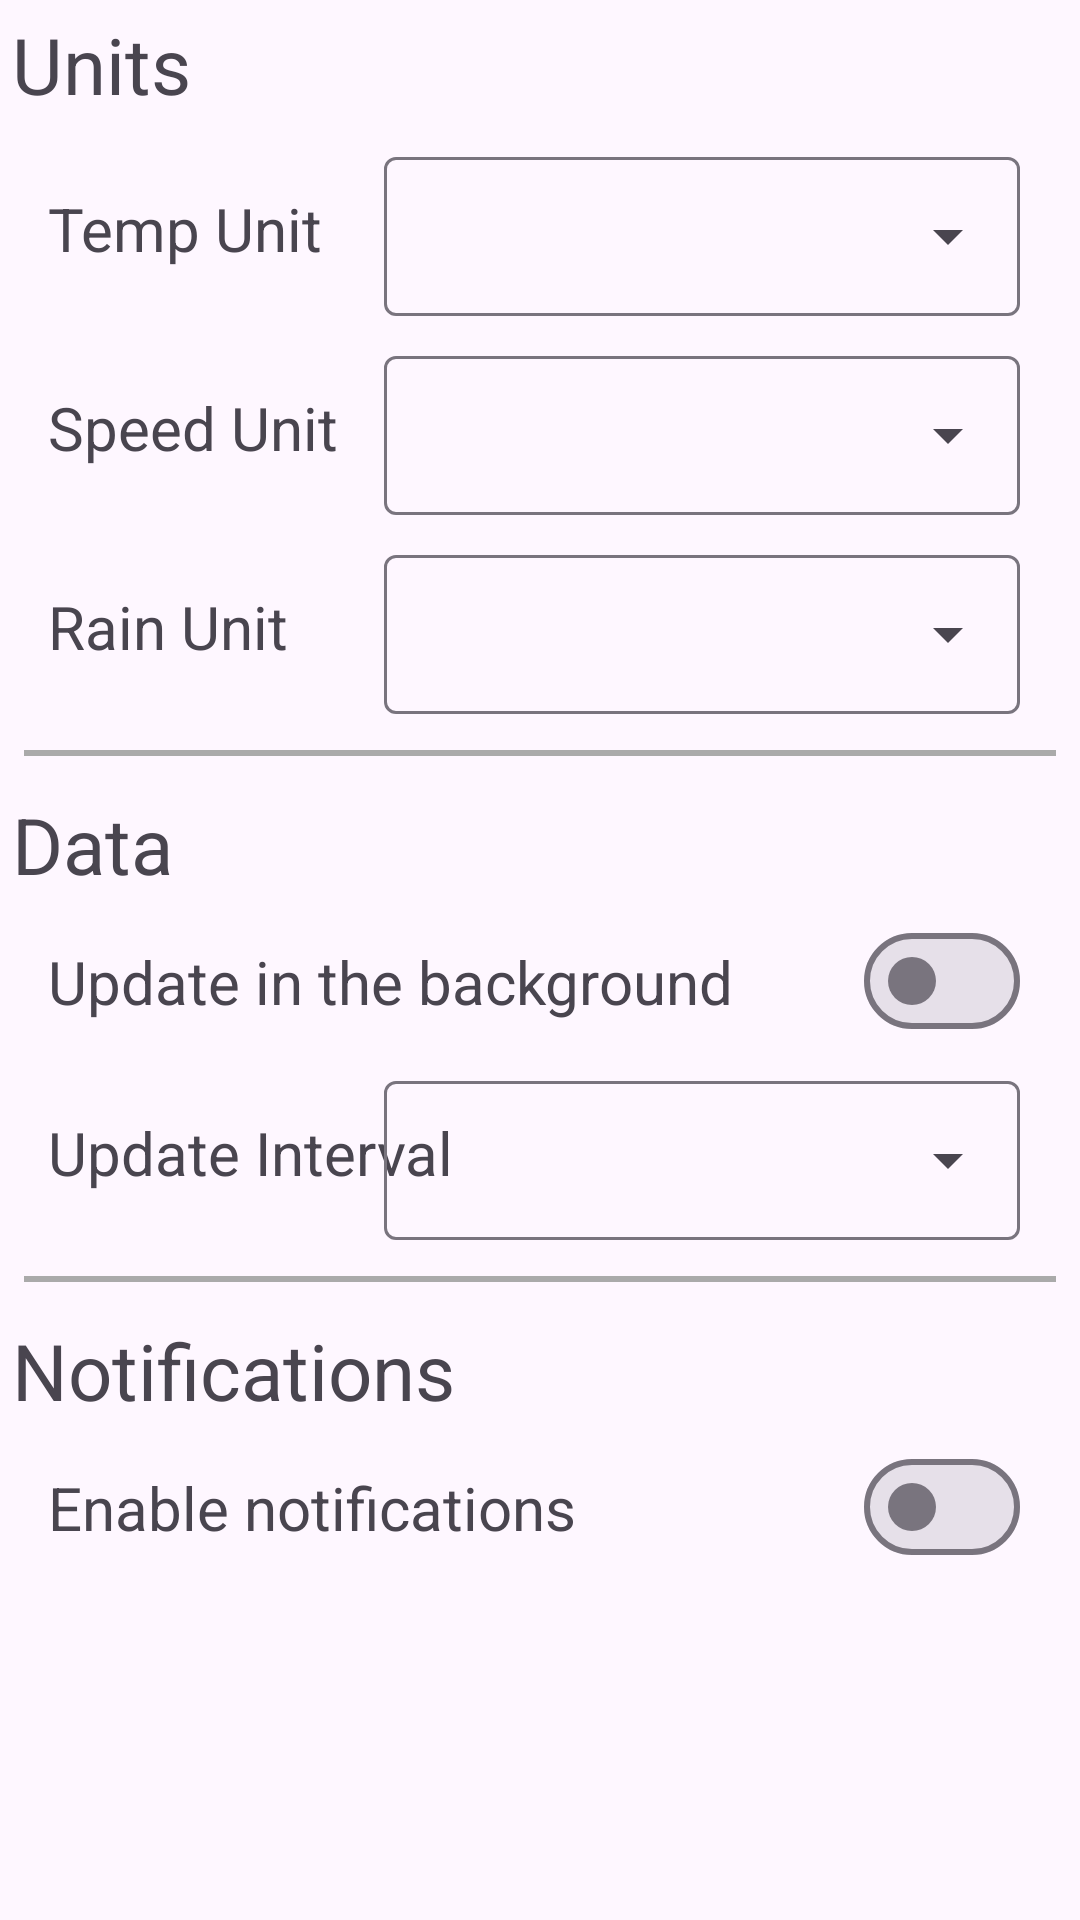

Reconstruct the res/layout file that produces this screen, plus the resources it refers to.
<!-- AndroidManifest.xml: application theme Theme.Material3.DayNight.NoActionBar -->
<!-- res/layout/fragment_settings.xml -->
<?xml version="1.0" encoding="utf-8"?>
<layout xmlns:tools="http://schemas.android.com/tools">

    <data>
        <variable
            name="viewModel"
            type="com.example.neoweather.ui.settings.SettingsViewModel" />
    </data>

    <androidx.appcompat.widget.LinearLayoutCompat
        xmlns:android="http://schemas.android.com/apk/res/android"
        xmlns:app="http://schemas.android.com/apk/res-auto"
        android:orientation="vertical"
        android:layout_width="match_parent"
        android:layout_height="match_parent">

        <TextView
            android:id="@+id/units_title"
            android:layout_width="wrap_content"
            android:layout_height="wrap_content"
            android:text="@string/units_settings_title"
            android:textSize="26sp"
            android:layout_margin="4dp"
            tools:text="@string/units_settings_title"/>

        <androidx.constraintlayout.widget.ConstraintLayout
            android:id="@+id/units_toggle_holder"
            android:layout_width="match_parent"
            android:layout_height="wrap_content"
            android:paddingHorizontal="8dp"
            app:layout_constraintTop_toBottomOf="@id/units_title">
            <TextView
                android:layout_width="wrap_content"
                android:layout_height="wrap_content"
                android:textSize="20sp"
                android:layout_marginStart="8dp"
                app:layout_constraintTop_toTopOf="@+id/temp_unit_menu_holder"
                app:layout_constraintBottom_toBottomOf="@+id/temp_unit_menu_holder"
                app:layout_constraintStart_toStartOf="parent"
                android:text="@string/temp_unit_toggle_text"/>

            <com.google.android.material.textfield.TextInputLayout
                android:id="@+id/temp_unit_menu_holder"
                android:layout_width="220dp"
                android:layout_height="wrap_content"
                android:padding="4dp"
                android:layout_marginEnd="8dp"
                tools:hint="Celsius"
                style="@style/Widget.Material3.TextInputLayout.OutlinedBox.ExposedDropdownMenu"
                app:startIconDrawable="@drawable/ic_interval_icon"
                app:layout_constraintTop_toTopOf="parent"
                app:layout_constraintEnd_toEndOf="parent">

                <AutoCompleteTextView
                    android:id="@+id/temp_unit_menu"
                    android:layout_width="match_parent"
                    android:layout_height="wrap_content"
                    android:inputType="none"
                    android:textSize="14sp"
                    tools:ignore="LabelFor" />

            </com.google.android.material.textfield.TextInputLayout>

            <TextView
                android:layout_width="wrap_content"
                android:layout_height="wrap_content"
                android:textSize="20sp"
                android:layout_marginStart="8dp"
                app:layout_constraintTop_toTopOf="@+id/speed_unit_menu_holder"
                app:layout_constraintBottom_toBottomOf="@+id/speed_unit_menu_holder"
                app:layout_constraintStart_toStartOf="parent"
                android:text="@string/speed_unit_toggle_text"/>

            <com.google.android.material.textfield.TextInputLayout
                android:id="@+id/speed_unit_menu_holder"
                android:layout_width="220dp"
                android:layout_height="wrap_content"
                android:padding="4dp"
                android:layout_marginEnd="8dp"
                tools:hint="Kph"
                style="@style/Widget.Material3.TextInputLayout.OutlinedBox.ExposedDropdownMenu"
                app:startIconDrawable="@drawable/ic_interval_icon"
                app:layout_constraintTop_toBottomOf="@id/temp_unit_menu_holder"
                app:layout_constraintEnd_toEndOf="parent">

                <AutoCompleteTextView
                    android:id="@+id/speed_unit_menu"
                    android:layout_width="match_parent"
                    android:layout_height="wrap_content"
                    android:inputType="none"
                    android:textSize="14sp"
                    tools:ignore="LabelFor" />

            </com.google.android.material.textfield.TextInputLayout>

            <TextView
                android:layout_width="wrap_content"
                android:layout_height="wrap_content"
                android:textSize="20sp"
                android:layout_marginStart="8dp"
                android:text="@string/rain_unit"
                app:layout_constraintTop_toTopOf="@+id/rain_unit_menu_holder"
                app:layout_constraintBottom_toBottomOf="@+id/rain_unit_menu_holder"
                app:layout_constraintStart_toStartOf="parent" />

            <com.google.android.material.textfield.TextInputLayout
                android:id="@+id/rain_unit_menu_holder"
                android:layout_width="220dp"
                android:layout_height="wrap_content"
                android:padding="4dp"
                android:layout_marginEnd="8dp"
                tools:hint="Inches"
                style="@style/Widget.Material3.TextInputLayout.OutlinedBox.ExposedDropdownMenu"
                app:startIconDrawable="@drawable/ic_interval_icon"
                app:layout_constraintTop_toBottomOf="@id/speed_unit_menu_holder"
                app:layout_constraintEnd_toEndOf="parent">

                <AutoCompleteTextView
                    android:id="@+id/rain_unit_menu"
                    android:layout_width="match_parent"
                    android:layout_height="wrap_content"
                    android:inputType="none"
                    android:textSize="14sp"
                    tools:ignore="LabelFor" />

            </com.google.android.material.textfield.TextInputLayout>
        </androidx.constraintlayout.widget.ConstraintLayout>

        <View
            android:layout_width="match_parent"
            android:layout_height="2dp"
            android:background="@android:color/darker_gray"
            android:layout_margin="8dp"/>

        <TextView
            android:id="@+id/data_title"
            android:layout_width="wrap_content"
            android:layout_height="wrap_content"
            android:text="@string/data_settings_title"
            android:textSize="26sp"
            android:layout_margin="4dp"
            tools:text="@string/data_settings_title"/>

        <androidx.constraintlayout.widget.ConstraintLayout
            android:id="@+id/data_settings_holder"
            android:layout_width="match_parent"
            android:layout_height="wrap_content"
            android:paddingHorizontal="8dp">

            <TextView
                android:layout_width="wrap_content"
                android:layout_height="wrap_content"
                android:textSize="20sp"
                android:layout_marginStart="8dp"
                app:layout_constraintTop_toTopOf="@+id/update_in_background_switch"
                app:layout_constraintBottom_toBottomOf="@+id/update_in_background_switch"
                app:layout_constraintStart_toStartOf="parent"
                android:text="@string/update_in_background"/>

            <com.google.android.material.materialswitch.MaterialSwitch
                android:id="@+id/update_in_background_switch"
                android:layout_width="wrap_content"
                android:layout_height="match_parent"
                android:layout_marginEnd="8dp"
                android:padding="4dp"
                app:layout_constraintTop_toTopOf="parent"
                app:layout_constraintEnd_toEndOf="parent" />

            <androidx.constraintlayout.widget.ConstraintLayout
                android:layout_width="match_parent"
                android:layout_height="wrap_content"
                app:layout_constraintTop_toBottomOf="@id/update_in_background_switch">

                <TextView
                    android:layout_width="wrap_content"
                    android:layout_height="wrap_content"
                    android:textSize="20sp"
                    android:layout_marginStart="8dp"
                    android:text="@string/notifications_interval"
                    app:layout_constraintStart_toStartOf="parent"
                    app:layout_constraintTop_toTopOf="@id/interval_menu_holder"
                    app:layout_constraintBottom_toBottomOf="@id/interval_menu_holder"/>

                <com.google.android.material.textfield.TextInputLayout
                    android:id="@+id/interval_menu_holder"
                    android:layout_width="220dp"
                    android:layout_height="wrap_content"
                    android:padding="4dp"
                    android:layout_marginEnd="8dp"
                    tools:hint="Twelve hours"
                    app:startIconDrawable="@drawable/ic_interval_icon"
                    app:layout_constraintEnd_toEndOf="parent"
                    app:layout_constraintTop_toTopOf="parent"
                    style="@style/Widget.Material3.TextInputLayout.OutlinedBox.ExposedDropdownMenu">

                    <AutoCompleteTextView
                        android:id="@+id/interval_menu"
                        android:layout_width="match_parent"
                        android:layout_height="wrap_content"
                        android:inputType="none"
                        android:textSize="14sp"
                        tools:ignore="LabelFor" />

                </com.google.android.material.textfield.TextInputLayout>

            </androidx.constraintlayout.widget.ConstraintLayout>

        </androidx.constraintlayout.widget.ConstraintLayout>

        <View
            android:layout_width="match_parent"
            android:layout_height="2dp"
            android:background="@android:color/darker_gray"
            android:layout_margin="8dp"/>

        <TextView
            android:id="@+id/notifications_title"
            android:layout_width="wrap_content"
            android:layout_height="wrap_content"
            android:text="@string/notifications_settings_title"
            android:textSize="26sp"
            android:layout_margin="4dp"
            tools:text="@string/notifications_settings_title"/>

        <androidx.constraintlayout.widget.ConstraintLayout
            android:id="@+id/notification_settings_holder"
            android:layout_width="match_parent"
            android:layout_height="wrap_content"
            android:paddingHorizontal="8dp">

            <TextView
                android:layout_width="wrap_content"
                android:layout_height="wrap_content"
                android:textSize="20sp"
                android:layout_marginStart="8dp"
                app:layout_constraintTop_toTopOf="@+id/notifications_switch"
                app:layout_constraintBottom_toBottomOf="@+id/notifications_switch"
                app:layout_constraintStart_toStartOf="parent"
                android:text="@string/notifications_enable"/>
            
            <com.google.android.material.materialswitch.MaterialSwitch
                android:id="@+id/notifications_switch"
                android:layout_width="wrap_content"
                android:layout_height="match_parent"
                android:layout_marginEnd="8dp"
                android:padding="4dp"
                android:enabled="@{viewModel.updateInBackground}"
                app:layout_constraintEnd_toEndOf="parent" />
        </androidx.constraintlayout.widget.ConstraintLayout>

    </androidx.appcompat.widget.LinearLayoutCompat>
</layout>
<!-- resources referenced by this layout -->
<resources>
  <string name="data_settings_title">Data</string>
  <string name="notifications_enable">Enable notifications</string>
  <string name="notifications_interval">Update Interval</string>
  <string name="notifications_settings_title">Notifications</string>
  <string name="rain_unit">Rain Unit</string>
  <string name="speed_unit_toggle_text">Speed Unit</string>
  <string name="temp_unit_toggle_text">Temp Unit</string>
  <string name="units_settings_title">Units</string>
  <string name="update_in_background">Update in the background</string>
</resources>
